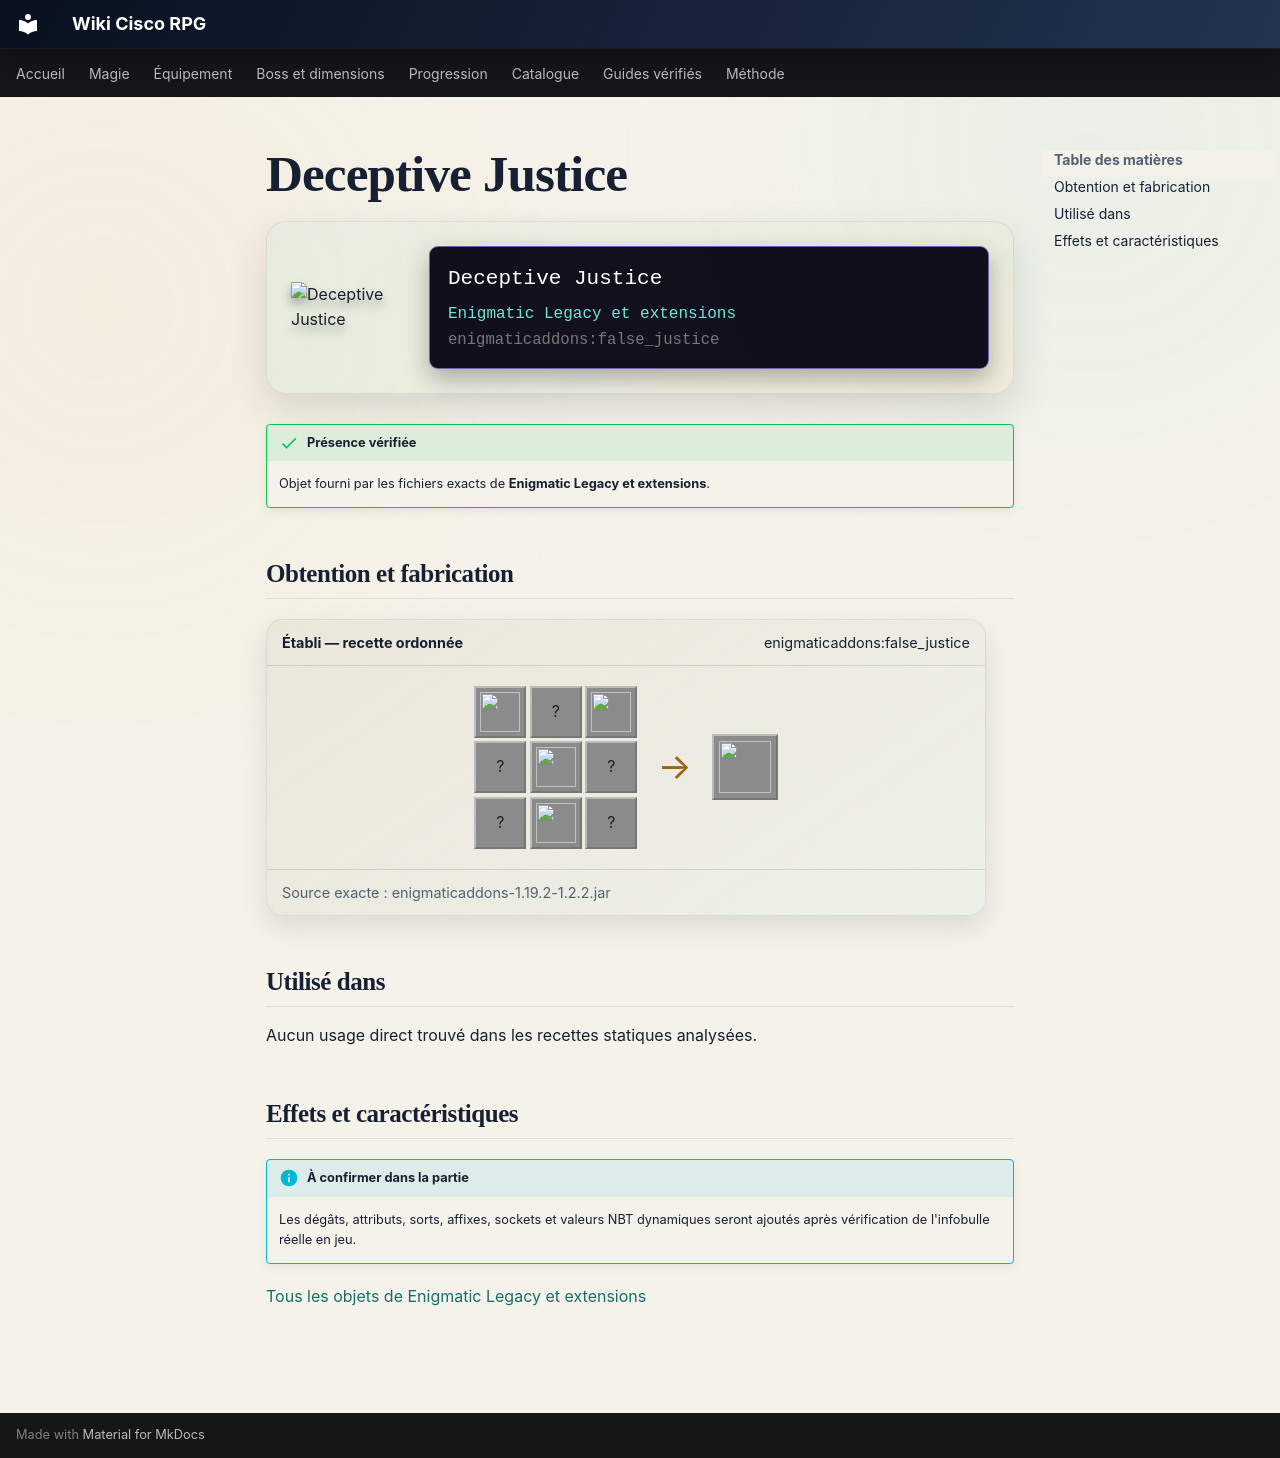

repository: Kloups-Dev/wiki-cisco-rpg · page: catalogue/objets/enigmaticaddons/false_justice/index.html · generator: mkdocs

# Deceptive Justice

<div class="mc-item-showcase">
<img class="mc-item-icon" src="../../../../assets/generated/items/enigmaticaddons/false_justice.png" alt="Deceptive Justice">
<div class="mc-tooltip-card">
<div class="mc-tooltip-card__name">Deceptive Justice</div>
<div class="mc-tooltip-card__mod">Enigmatic Legacy et extensions</div>
<div class="mc-tooltip-card__id">enigmaticaddons:false_justice</div>
</div>
</div>

!!! success "Présence vérifiée"
    Objet fourni par les fichiers exacts de **Enigmatic Legacy et extensions**.

## Obtention et fabrication

<div class="jei-recipe"><div class="jei-recipe__head"><strong>Établi — recette ordonnée</strong><span>enigmaticaddons:false_justice</span></div><div class="jei-recipe__body"><div class="jei-grid"><a class="jei-slot" href="../../../../catalogue/objets/enigmaticlegacy/evil_essence/" title="Nefarious Essence (enigmaticlegacy:evil_essence)"><img src="../../../../assets/generated/items/enigmaticlegacy/evil_essence.png" alt="" loading="lazy"></a><span class="jei-slot" title="Ghast Tear (minecraft:ghast_tear)">?</span><a class="jei-slot" href="../../../../catalogue/objets/enigmaticlegacy/evil_essence/" title="Nefarious Essence (enigmaticlegacy:evil_essence)"><img src="../../../../assets/generated/items/enigmaticlegacy/evil_essence.png" alt="" loading="lazy"></a><span class="jei-slot" title="Ender Pearl (minecraft:ender_pearl)">?</span><a class="jei-slot" href="../../../../catalogue/objets/enigmaticlegacy/the_acknowledgment/" title="The Acknowledgment (enigmaticlegacy:the_acknowledgment)"><img src="../../../../assets/generated/items/enigmaticlegacy/the_acknowledgment.png" alt="" loading="lazy"></a><span class="jei-slot" title="Ender Pearl (minecraft:ender_pearl)">?</span><span class="jei-slot" title="Ghast Tear (minecraft:ghast_tear)">?</span><a class="jei-slot" href="../../../../catalogue/objets/enigmaticlegacy/evil_essence/" title="Nefarious Essence (enigmaticlegacy:evil_essence)"><img src="../../../../assets/generated/items/enigmaticlegacy/evil_essence.png" alt="" loading="lazy"></a><span class="jei-slot" title="Ghast Tear (minecraft:ghast_tear)">?</span></div><span class="jei-arrow">→</span><span class="jei-slot jei-slot--result"><img src="../../../../assets/generated/items/enigmaticaddons/false_justice.png" alt=""></span></div><div class="jei-recipe__source">Source exacte : enigmaticaddons-1.19.2-1.2.2.jar</div></div>

## Utilisé dans

Aucun usage direct trouvé dans les recettes statiques analysées.

## Effets et caractéristiques

!!! info "À confirmer dans la partie"
    Les dégâts, attributs, sorts, affixes, sockets et valeurs NBT dynamiques seront ajoutés après vérification de l'infobulle réelle en jeu.

[Tous les objets de Enigmatic Legacy et extensions](../../../contenu/enigmatic-legacy.md)
